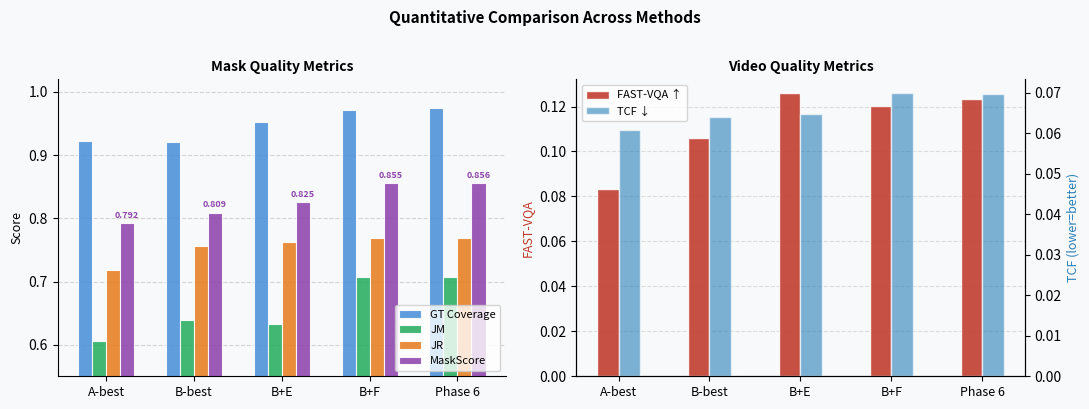

Source code (Python): (Note: this script raises an exception after producing the figure.)
"""
Generate metrics bar chart for the paper (Figure 2).
Outputs: ../tex_workspace/figures/fig_metrics.pdf
"""
import matplotlib
matplotlib.use("Agg")
import matplotlib.pyplot as plt
import numpy as np

OUT = "../tex_workspace/figures/fig_metrics.pdf"

methods = ["A-best", "B-best", "B+E", "B+F", "Phase 6"]
gt_cov  = [0.9222, 0.9208, 0.9531, 0.9722, 0.9741]
jm      = [0.6059, 0.6387, 0.6328, 0.7074, 0.7075]
jr      = [0.7188, 0.7562, 0.7625, 0.7688, 0.7688]
mscore  = [0.7923, 0.8091, 0.8254, 0.8552, 0.8561]
fastvqa = [0.0835, 0.1060, 0.1258, 0.1201, 0.1234]

x = np.arange(len(methods))
w = 0.16

fig, axes = plt.subplots(1, 2, figsize=(11, 4))
fig.patch.set_facecolor("#F8F9FA")

# ── Left: mask quality ────────────────────────────────────────────────────────
ax = axes[0]
ax.set_facecolor("#F8F9FA")
colors = ["#4A90D9", "#27AE60", "#E67E22", "#8E44AD"]
bars = [gt_cov, jm, jr, mscore]
labels = ["GT Coverage", "JM", "JR", "MaskScore"]
for i, (vals, lbl, col) in enumerate(zip(bars, labels, colors)):
    rects = ax.bar(x + i * w, vals, w, label=lbl, color=col, alpha=0.88,
                   edgecolor="white", linewidth=0.8)
    # annotate MaskScore only
    if lbl == "MaskScore":
        for rect, v in zip(rects, vals):
            ax.text(rect.get_x() + rect.get_width()/2, rect.get_height() + 0.005,
                    f"{v:.3f}", ha="center", va="bottom", fontsize=6.5, color=col,
                    fontweight="bold")

ax.set_xticks(x + 1.5 * w)
ax.set_xticklabels(methods, fontsize=9)
ax.set_ylim(0.55, 1.02)
ax.set_ylabel("Score", fontsize=9)
ax.set_title("Mask Quality Metrics", fontsize=10, fontweight="bold")
ax.legend(fontsize=8, loc="lower right")
ax.spines[["top", "right"]].set_visible(False)
ax.yaxis.grid(True, linestyle="--", alpha=0.5)
ax.set_axisbelow(True)

# ── Right: video quality ──────────────────────────────────────────────────────
ax2 = axes[1]
ax2.set_facecolor("#F8F9FA")
tcf = [0.0608, 0.0640, 0.0647, 0.0698, 0.0697]
bar1 = ax2.bar(x - w/2, fastvqa, w*1.5, label="FAST-VQA ↑", color="#C0392B",
               alpha=0.88, edgecolor="white")
ax2_r = ax2.twinx()
bar2 = ax2_r.bar(x + w, tcf, w*1.5, label="TCF ↓", color="#2980B9",
                 alpha=0.6, edgecolor="white")

ax2.set_xticks(x + w/4)
ax2.set_xticklabels(methods, fontsize=9)
ax2.set_ylabel("FAST-VQA", fontsize=9, color="#C0392B")
ax2_r.set_ylabel("TCF (lower=better)", fontsize=9, color="#2980B9")
ax2.set_title("Video Quality Metrics", fontsize=10, fontweight="bold")
ax2.spines[["top"]].set_visible(False)
ax2_r.spines[["top"]].set_visible(False)
ax2.yaxis.grid(True, linestyle="--", alpha=0.4)
ax2.set_axisbelow(True)

lines = [bar1, bar2]
labels2 = ["FAST-VQA ↑", "TCF ↓"]
ax2.legend(lines, labels2, fontsize=8, loc="upper left")

plt.suptitle("Quantitative Comparison Across Methods", fontsize=11,
             fontweight="bold", y=1.01)
plt.tight_layout()
plt.savefig(OUT, bbox_inches="tight", dpi=200)
print(f"Saved: {OUT}")
